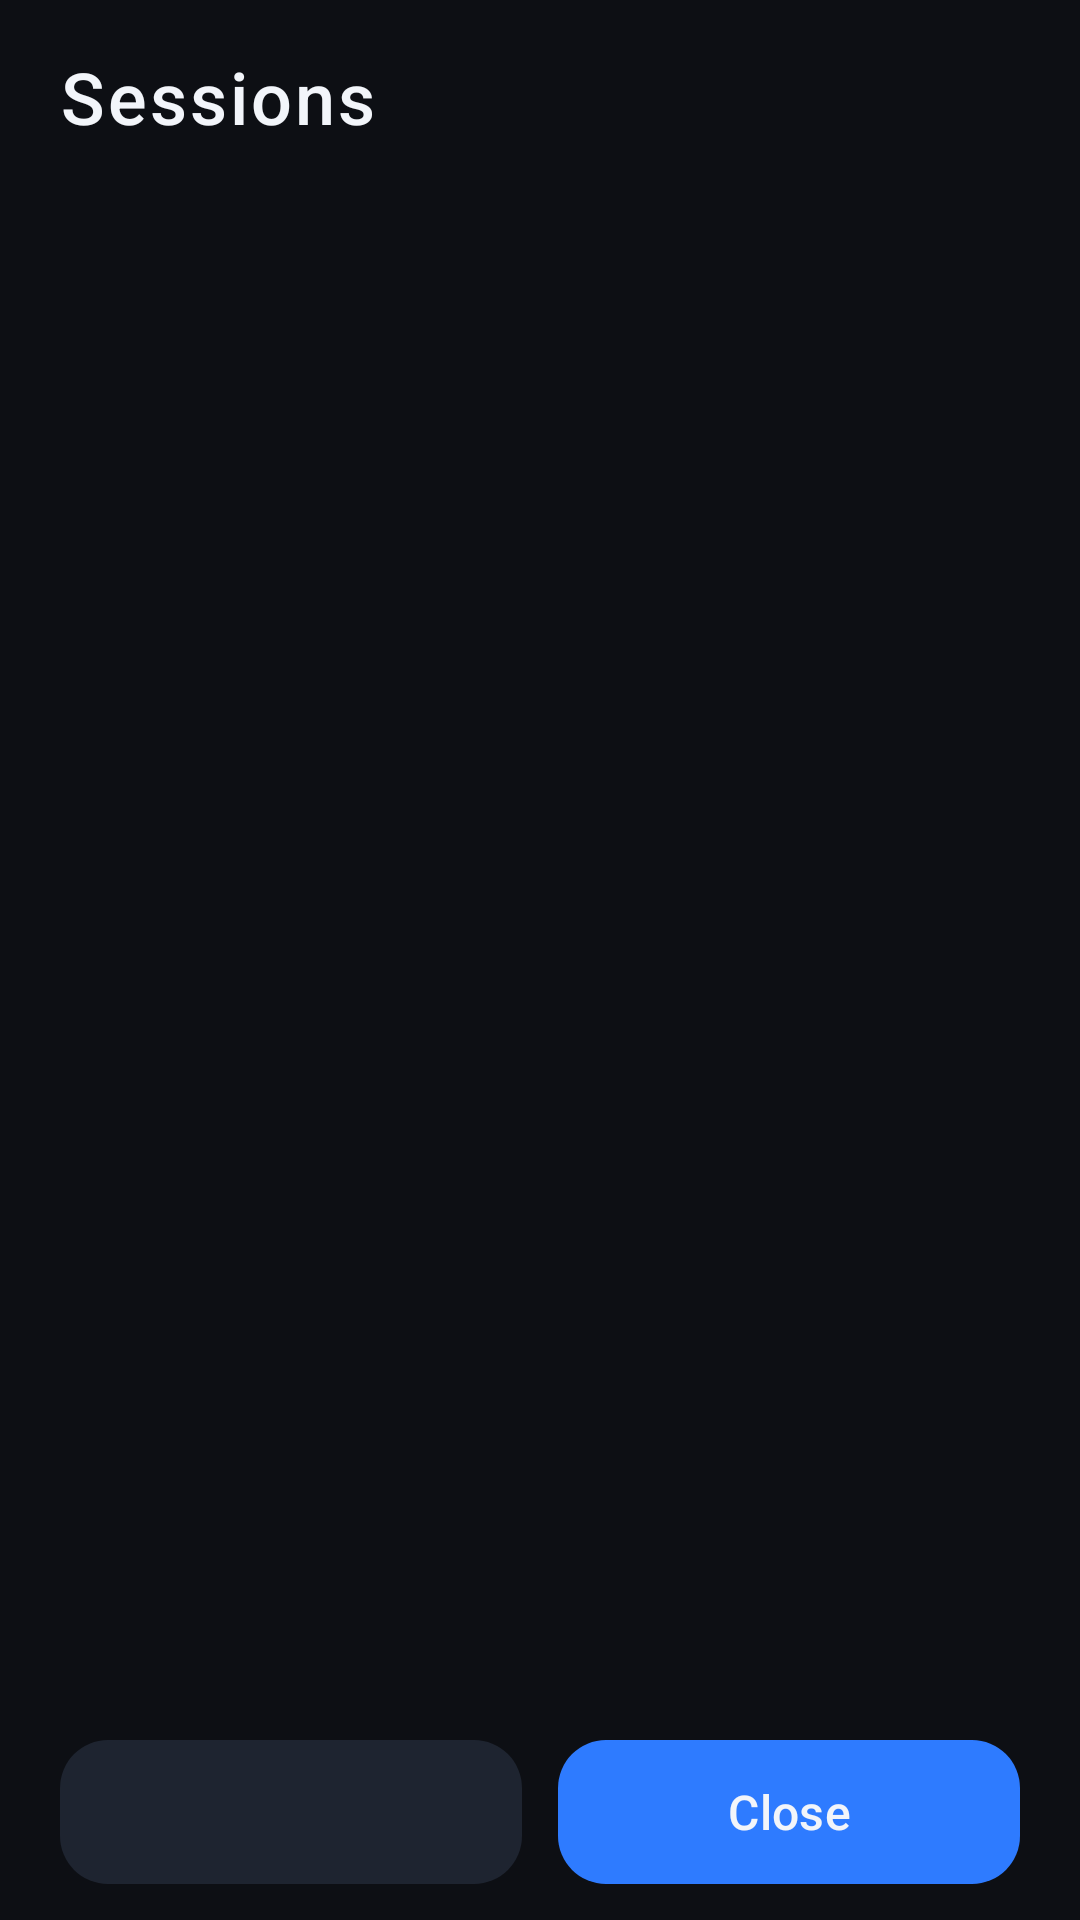

Layout XML and referenced resources for this Android screen:
<!-- AndroidManifest.xml: activity theme Theme.MyWatt -->
<!-- res/layout/activity_library.xml -->
<?xml version="1.0" encoding="utf-8"?>
<LinearLayout xmlns:android="http://schemas.android.com/apk/res/android"
    xmlns:app="http://schemas.android.com/apk/res-auto"
    xmlns:tools="http://schemas.android.com/tools"
    android:layout_width="match_parent"
    android:layout_height="match_parent"
    android:background="@color/background"
    android:orientation="vertical"
    android:paddingStart="20dp"
    android:paddingEnd="20dp"
    android:paddingTop="16dp"
    android:paddingBottom="8dp"
    tools:context=".library.LibraryActivity">

    <TextView
        android:layout_width="match_parent"
        android:layout_height="wrap_content"
        android:fontFamily="sans-serif-medium"
        android:letterSpacing="0.04"
        android:text="@string/library_title"
        android:textColor="@color/text_primary"
        android:textSize="24sp" />

    <ScrollView
        android:layout_width="match_parent"
        android:layout_height="0dp"
        android:layout_marginTop="4dp"
        android:layout_weight="1"
        android:clipToPadding="false"
        android:paddingBottom="12dp">

        <LinearLayout
            android:id="@+id/sessionList"
            android:layout_width="match_parent"
            android:layout_height="wrap_content"
            android:orientation="vertical" />
    </ScrollView>

    <LinearLayout
        android:layout_width="match_parent"
        android:layout_height="wrap_content"
        android:orientation="horizontal"
        android:paddingTop="8dp">

        <com.google.android.material.button.MaterialButton
            android:id="@+id/ftpButton"
            style="@style/Widget.Material3.Button.TonalButton"
            android:layout_width="0dp"
            android:layout_height="56dp"
            android:layout_marginEnd="6dp"
            android:layout_weight="1"
            android:textColor="@color/text_primary"
            android:textSize="16sp"
            app:backgroundTint="@color/surface_variant"
            app:cornerRadius="16dp"
            tools:text="FTP 200 W" />

        <com.google.android.material.button.MaterialButton
            android:id="@+id/closeButton"
            android:layout_width="0dp"
            android:layout_height="56dp"
            android:layout_marginStart="6dp"
            android:layout_weight="1"
            android:text="@string/action_close"
            android:textSize="16sp"
            app:cornerRadius="16dp" />
    </LinearLayout>
</LinearLayout>
<!-- resources referenced by this layout -->
<resources>
  <color name="background">#0D0F14</color>
  <color name="surface_variant">#1E2430</color>
  <color name="text_primary">#F2F5FA</color>
  <string name="action_close">Close</string>
  <string name="library_title">Sessions</string>
  <style name="Theme.MyWatt" parent="Theme.Material3.Dark.NoActionBar">
          <item name="colorPrimary">@color/accent</item>
          <item name="colorOnPrimary">@color/text_primary</item>
          <item name="colorSurface">@color/surface</item>
          <item name="colorOnSurface">@color/text_primary</item>
          <item name="android:colorBackground">@color/background</item>
          <item name="android:windowBackground">@color/background</item>
          <item name="android:statusBarColor">@color/background</item>
          <item name="android:navigationBarColor">@color/background</item>
          <item name="android:windowLightStatusBar" tools:targetApi="m">false</item>
      </style>
  <color name="accent">#2E7BFF</color>
  <color name="surface">#161A22</color>
</resources>
